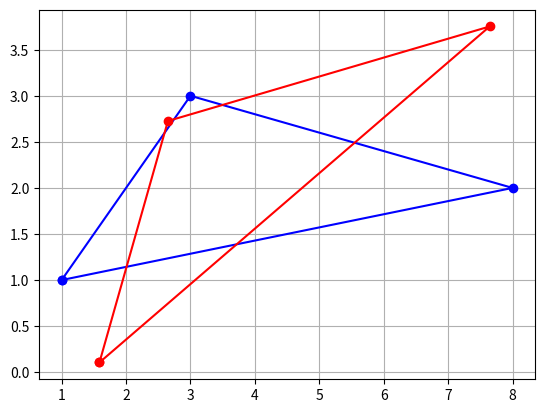

Source code (Python):
import numpy as np
from numpy import array as a
import matplotlib.pyplot as plt
from math import sin, cos, pi


# Función particular para escalar de forma manual.
# Sin utilizar la técnica de la multiplicación de matrices.


# t_points = np.arange(0, 1, 0.01)  # ................................. Creates an iterable list from 0 to 1.
# points1 = np.array([[0, 0], [0, 8], [5, 10], [9, 7], [4, 3]])  # .... Creates an array of coordinates.


def tranformar_triangulos():
    # Puntos en coordenadas homogéneas
    p1 = [1, 1, 1]
    p2 = [8, 2, 1]
    p3 = [3, 3, 1]
    p4 = [1, 1, 1]

    triangulo1 = np.array([p1, p2, p3, p4])

    # Matriz de transformación para escalamiento
    factorx = 0.2
    factory = 0.45
    escalar = np.array([[factorx, 0, 0], [0, factory, 0], [0, 0, 1]])

    # Matriz de desplazamiento.
    tx = 2
    ty = -4
    desplazamiento = np.array([[1, 0, 0], [0, 1, 0], [tx, ty, 1]])

    # Rotación origen
    angulo = 0.12
    rotacion = np.array([[cos(angulo), sin(angulo), 0], [-sin(angulo), cos(angulo), 0], [0, 0, 1]])

    # Rotación de angulo (a) respecto a  xc,yc
    a = 0.4
    xc = 3.5
    yc = 2.0

    t0 = np.array([[1, 0, 0], [0, 1, 0], [-xc, -yc, 1]])
    r0 = np.array([[cos(a), sin(a), 0], [-sin(a), cos(a), 0], [0, 0, 1]])
    t1 = np.array([[1, 0, 0], [0, 1, 0], [xc, yc, 1]])

    # Matriz de transformación completa.
    #m = np.matmul(rotacion, np.matmul(desplazamiento, escalar))
    m = np.matmul(t0, np.matmul(r0, t1))
    print(f'Forma de m {m.shape} \n{m}')

    triangulo2 = np.array([np.matmul(p1, m), np.matmul(p2, m), np.matmul(p3, m), np.matmul(p4, m)])

    plt.figure()
    # plt.plot(
    #    points1[:, 0],  # x-coordinates.
    #    points1[:, 1],  # y-coordinates.
    #    'ro:'           # Styling (red, circles, dotted).
    # )

    plt.plot(triangulo1[:, 0], triangulo1[:, 1], 'bo-')
    plt.plot(triangulo2[:, 0], triangulo2[:, 1], 'ro-')
    #plt.plot((1, 2), (12, 15), 'bo:')
    plt.grid()
    plt.show()


def multiplicacion():
    punto = np.array([2, 7, 1])
    matriz = np.array([[0.5, 0, 0], [0, 0.2, 0], [0, 0, 1]])

    print(f'Forma de matriz {matriz.shape} \n{matriz}')

    resultado = np.matmul(punto, matriz)
    print(f'Forma de resultado {resultado.shape} \n{resultado}')


if __name__ == '__main__':
    tranformar_triangulos()
